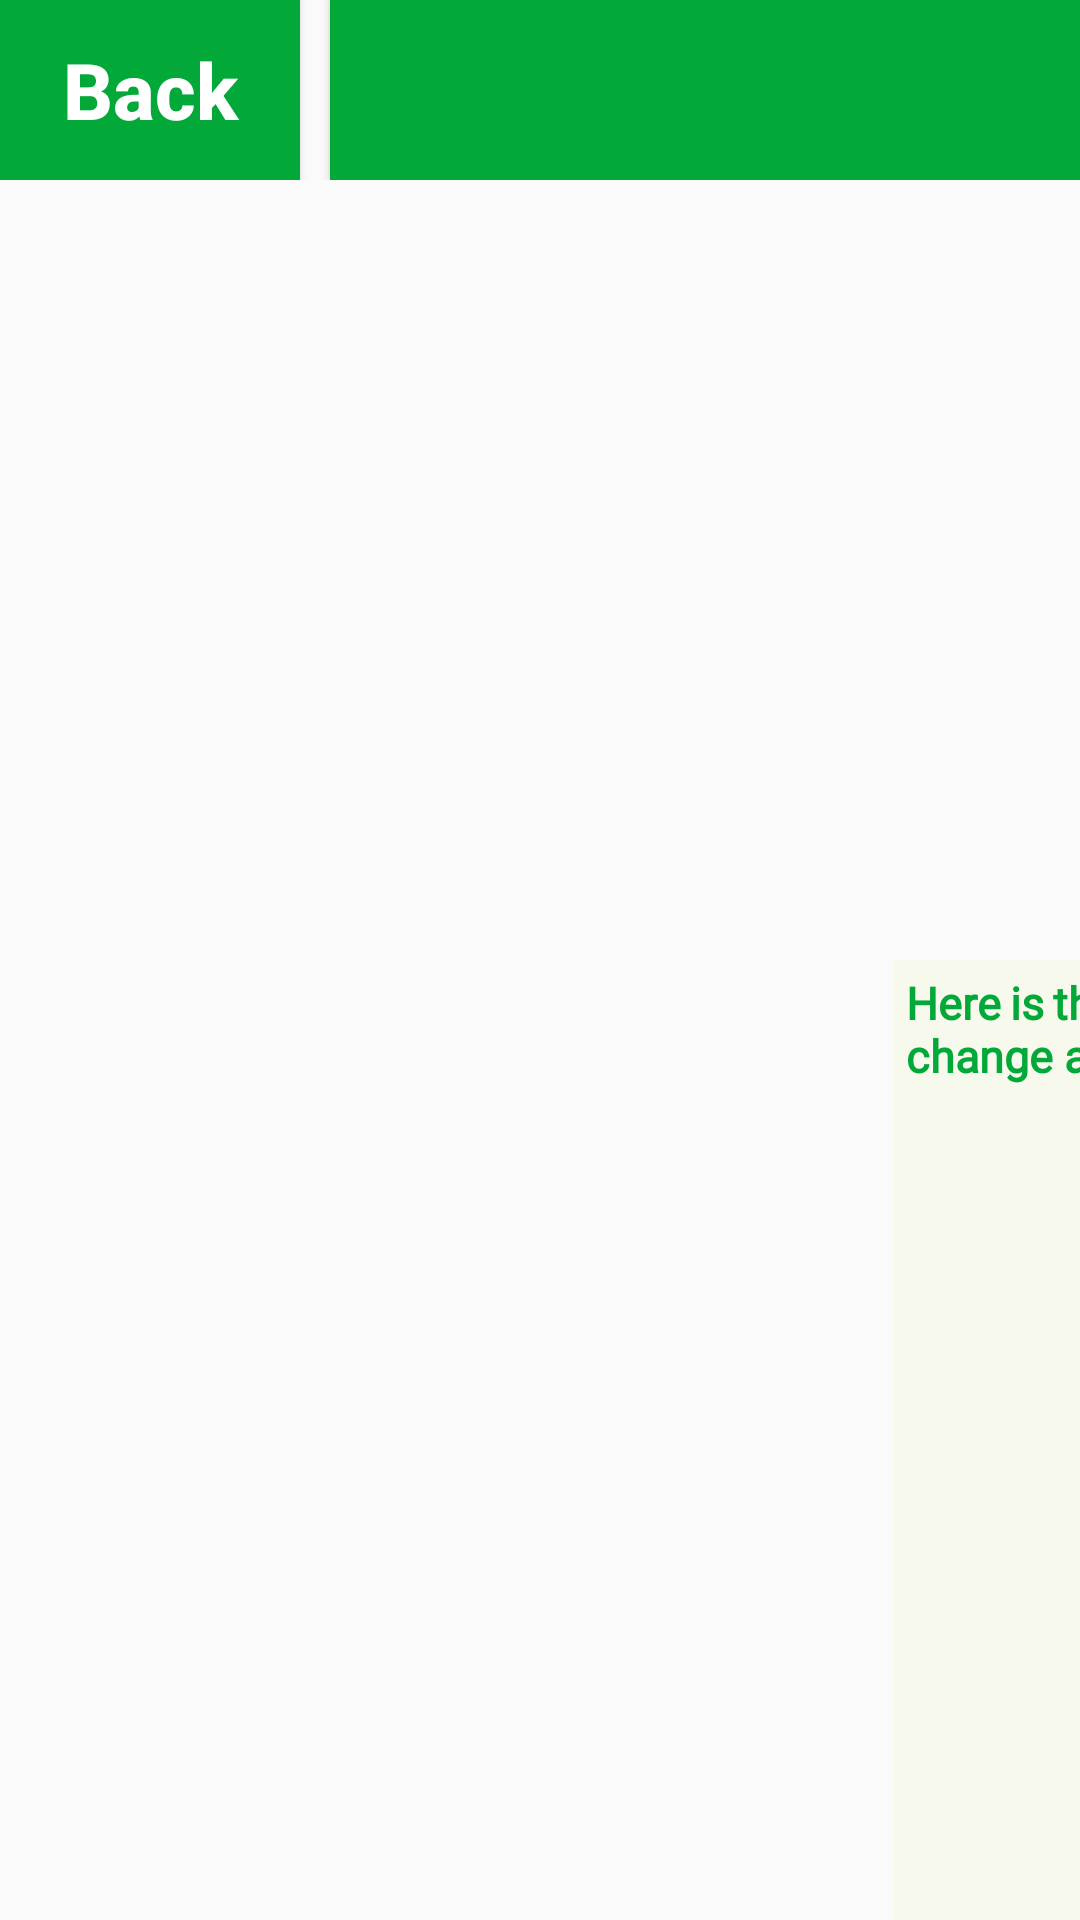

The Android layout XML behind this screen, and the referenced resources:
<!-- AndroidManifest.xml: application theme Theme.AppCompat.Light.NoActionBar.FullScreen -->
<!-- res/layout/activity_tip.xml -->
<?xml version="1.0" encoding="utf-8"?>
<RelativeLayout xmlns:android="http://schemas.android.com/apk/res/android"
    xmlns:app="http://schemas.android.com/apk/res-auto"
    xmlns:tools="http://schemas.android.com/tools"
    android:layout_width="match_parent"
    android:layout_height="match_parent"
    android:backgroundTint="#F8BBD0"
    android:foregroundTint="#612929"
    tools:context=".TipActivity">

    <LinearLayout
        android:layout_width="match_parent"
        android:layout_height="wrap_content"
        android:orientation="horizontal"
        tools:ignore="MissingConstraints">

        <Button
            android:id="@+id/btnback"
            android:layout_width="100dp"
            android:layout_height="60dp"
            android:background="@color/green"
            android:text="Back"
            android:textAllCaps="false"
            android:textColor="@color/white"
            android:textSize="26sp"
            android:textStyle="bold" />

        <Button
            android:layout_width="631dp"
            android:layout_height="60dp"
            android:layout_marginLeft="10dp"
            android:background="@color/green"
            android:text="Some Tips"
            android:textAllCaps="false"
            android:textColor="@color/white"
            android:textSize="26sp"
            android:textStyle="bold" />
    </LinearLayout>


    <LinearLayout
        android:layout_width="728dp"
        android:layout_height="match_parent"
        tools:ignore="MissingConstraints"
        tools:layout_editor_absoluteX="0dp"
        tools:layout_editor_absoluteY="60dp">
        <ListView
            android:id="@+id/customListView"
            android:layout_width="278dp"
            android:layout_height="match_parent"
            android:layout_marginTop="70dp"
            android:divider="@color/black"
            android:dividerHeight="2dp"
            android:listSelector="@color/green"
            android:layout_marginLeft="5dp"/>

        <ScrollView
            android:layout_width="430dp"
            android:layout_height="match_parent"
            android:layout_marginTop="70dp">

            <LinearLayout
                android:layout_width="450dp"
                android:layout_height="400dp"
                android:orientation="vertical">

                <ImageView
                    android:id="@+id/imageview"
                    android:layout_width="342dp"
                    android:layout_height="250dp"
                    android:layout_marginLeft="50dp" />

                <TextView
                    android:id="@+id/txtsometip"
                    android:layout_width="410dp"
                    android:layout_height="700dp"
                    android:layout_marginLeft="15dp"
                    android:layout_marginRight="5dp"
                    android:background="#41F0F4C3"
                    android:fontFamily="@font/adamina"
                    android:justificationMode="inter_word"
                    android:padding="4dp"
                    android:text="Here is the some tips that you use at home to combat climate change action."
                    android:textAllCaps="false"
                    android:textAppearance="@style/TextAppearance.AppCompat.Medium"
                    android:textColor="@color/green"
                    android:textSize="15sp"
                    android:textStyle="bold" />
            </LinearLayout>

        </ScrollView>




    </LinearLayout>

</RelativeLayout>
<!-- resources referenced by this layout -->
<resources>
  <color name="black">#FF000000</color>
  <color name="green">#02A838</color>
  <color name="white">#FFFFFFFF</color>
  <style name="Theme.AppCompat.Light.NoActionBar.FullScreen" parent="@style/Theme.AppCompat.Light.NoActionBar">
          <item name="android:windowNoTitle">true</item>
          <item name="android:windowActionBar">true</item>
          <item name="android:windowFullscreen">true</item>
          <item name="android:windowContentOverlay">@null</item>
      </style>
</resources>
